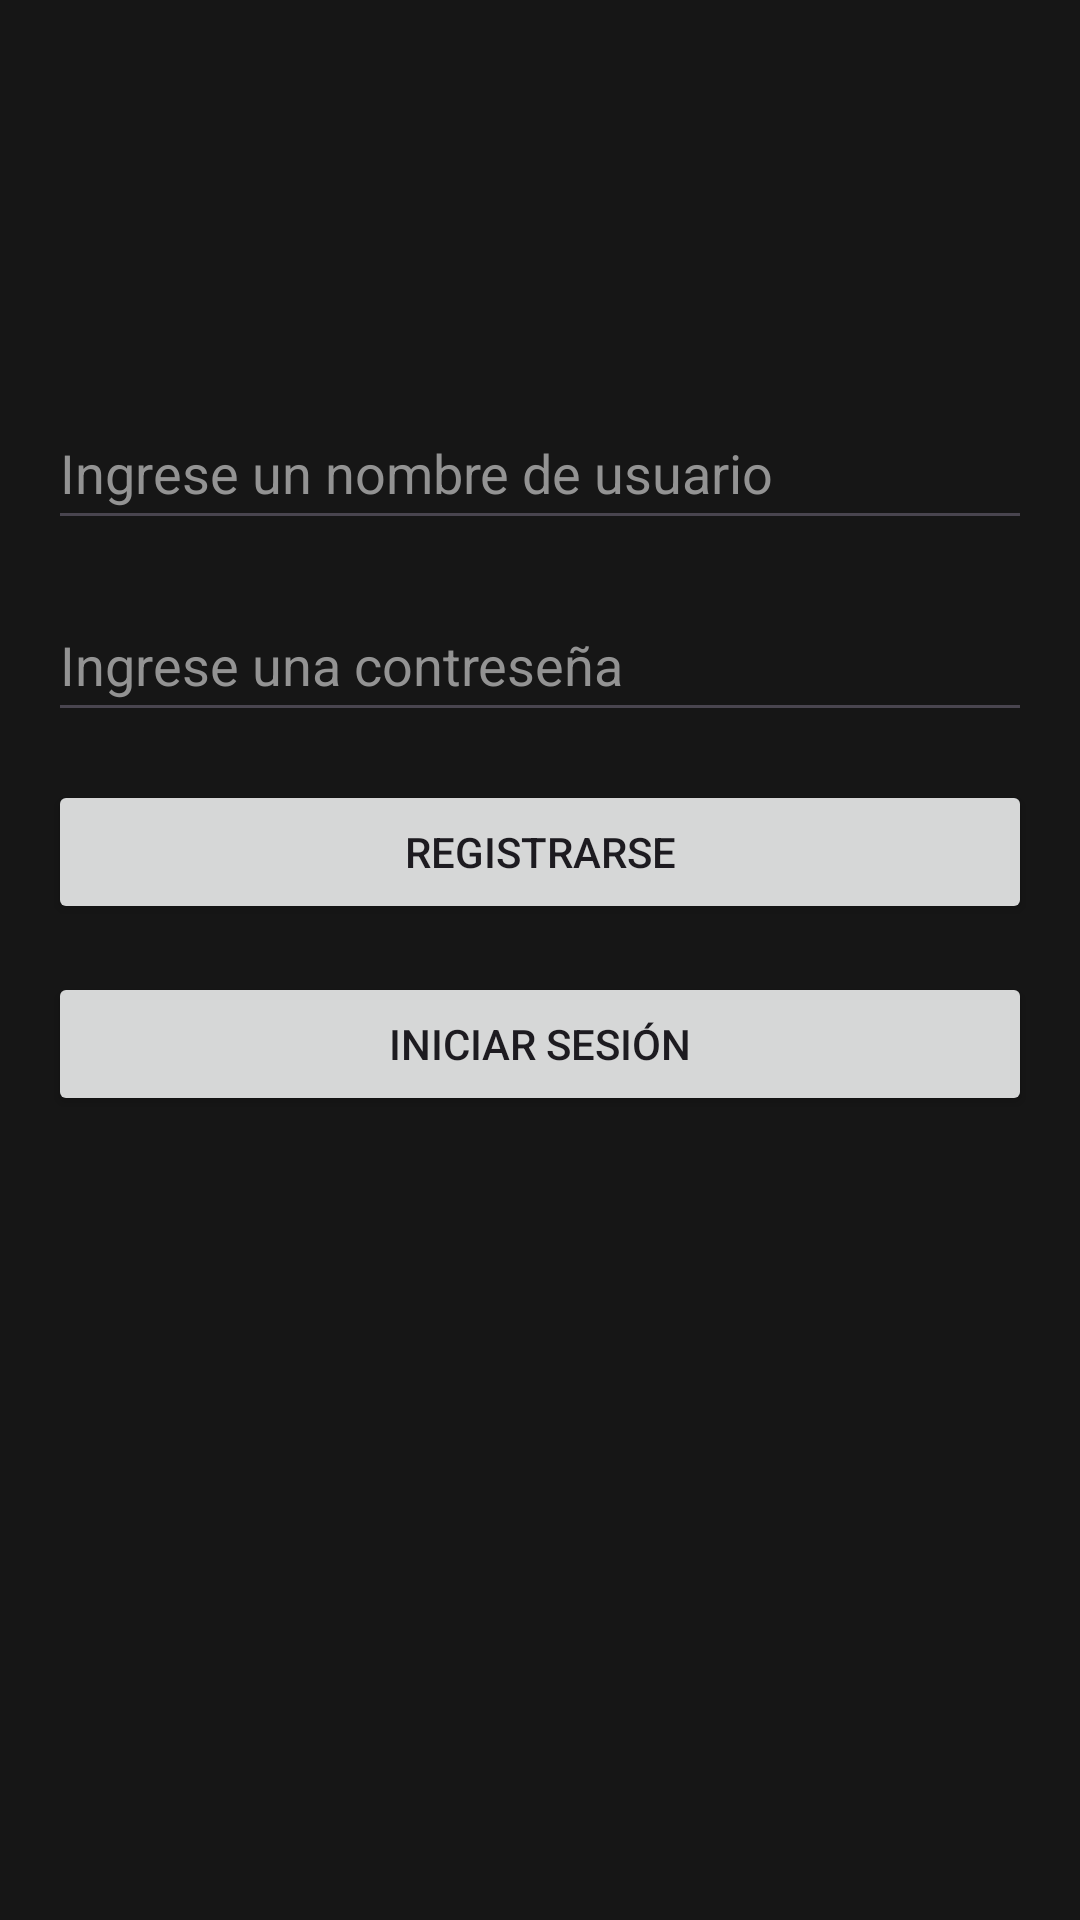

Write the Android layout XML for this screen, with the resource values it uses.
<!-- AndroidManifest.xml: application theme Theme.AppISPC -->
<!-- res/layout/activity_main.xml -->
<RelativeLayout xmlns:android="http://schemas.android.com/apk/res/android"
    xmlns:tools="http://schemas.android.com/tools"
    android:layout_width="match_parent"
    android:layout_height="match_parent"
    android:padding="16dp"
    android:background="@color/black02">

    <ImageView
        android:id="@+id/imageView"
        android:layout_width="100dp"
        android:layout_height="100dp"
        android:layout_centerHorizontal="true"
        android:contentDescription="Logo de la app"
        android:src="@drawable/my_image"
        tools:ignore="ImageContrastCheck"/>

    <EditText
        android:id="@+id/editTextUsername"
        android:layout_width="match_parent"
        android:layout_height="wrap_content"
        android:layout_below="@id/imageView"
        android:layout_marginTop="16dp"
        android:hint="@string/ingrese_un_nombre_de_usuario"
        android:inputType="text"
        android:minHeight="48dp"
        android:textColor="@color/white"
        android:textColorHint="#939393"
        android:autofillHints="Ingresar nombre de usuario"
        android:focusable="true"
        />

    <EditText
        android:id="@+id/editTextPassword"
        android:layout_width="match_parent"
        android:layout_height="wrap_content"
        android:layout_below="@id/editTextUsername"
        android:layout_marginTop="16dp"
        android:hint="@string/ingrese_una_contrese_a"
        android:inputType="textPassword"
        android:minHeight="48dp"
        android:textColor="@color/white"
        android:textColorHint="#939393"
        android:autofillHints="Ingresar contraseña"
        android:focusable="true"
        />


    <Button
        android:id="@+id/buttonRegister"
        android:layout_width="match_parent"
        android:layout_height="wrap_content"
        android:layout_below="@id/editTextPassword"
        android:layout_marginTop="16dp"
        android:text="@string/registrarse"
        android:contentDescription="Botón para registrarse"
        />

    <Button
        android:id="@+id/buttonLogin"
        android:layout_width="match_parent"
        android:layout_height="wrap_content"
        android:layout_below="@id/buttonRegister"
        android:layout_marginTop="16dp"
        android:text="@string/iniciar_sesi_n"
        android:contentDescription="Ir a iniciar sesión"
        />
</RelativeLayout>
<!-- resources referenced by this layout -->
<resources>
  <color name="black02">#161616</color>
  <color name="white">#FFFFFFFF</color>
  <string name="ingrese_un_nombre_de_usuario">Ingrese un nombre de usuario</string>
  <string name="ingrese_una_contrese_a">Ingrese una contreseña</string>
  <string name="iniciar_sesi_n">Iniciar sesión</string>
  <string name="registrarse">Registrarse</string>
  <style name="Theme.AppISPC" parent="Base.Theme.AppISPC" />
  <style name="Base.Theme.AppISPC" parent="Theme.Material3.DayNight.NoActionBar">
          
          
      </style>
</resources>
